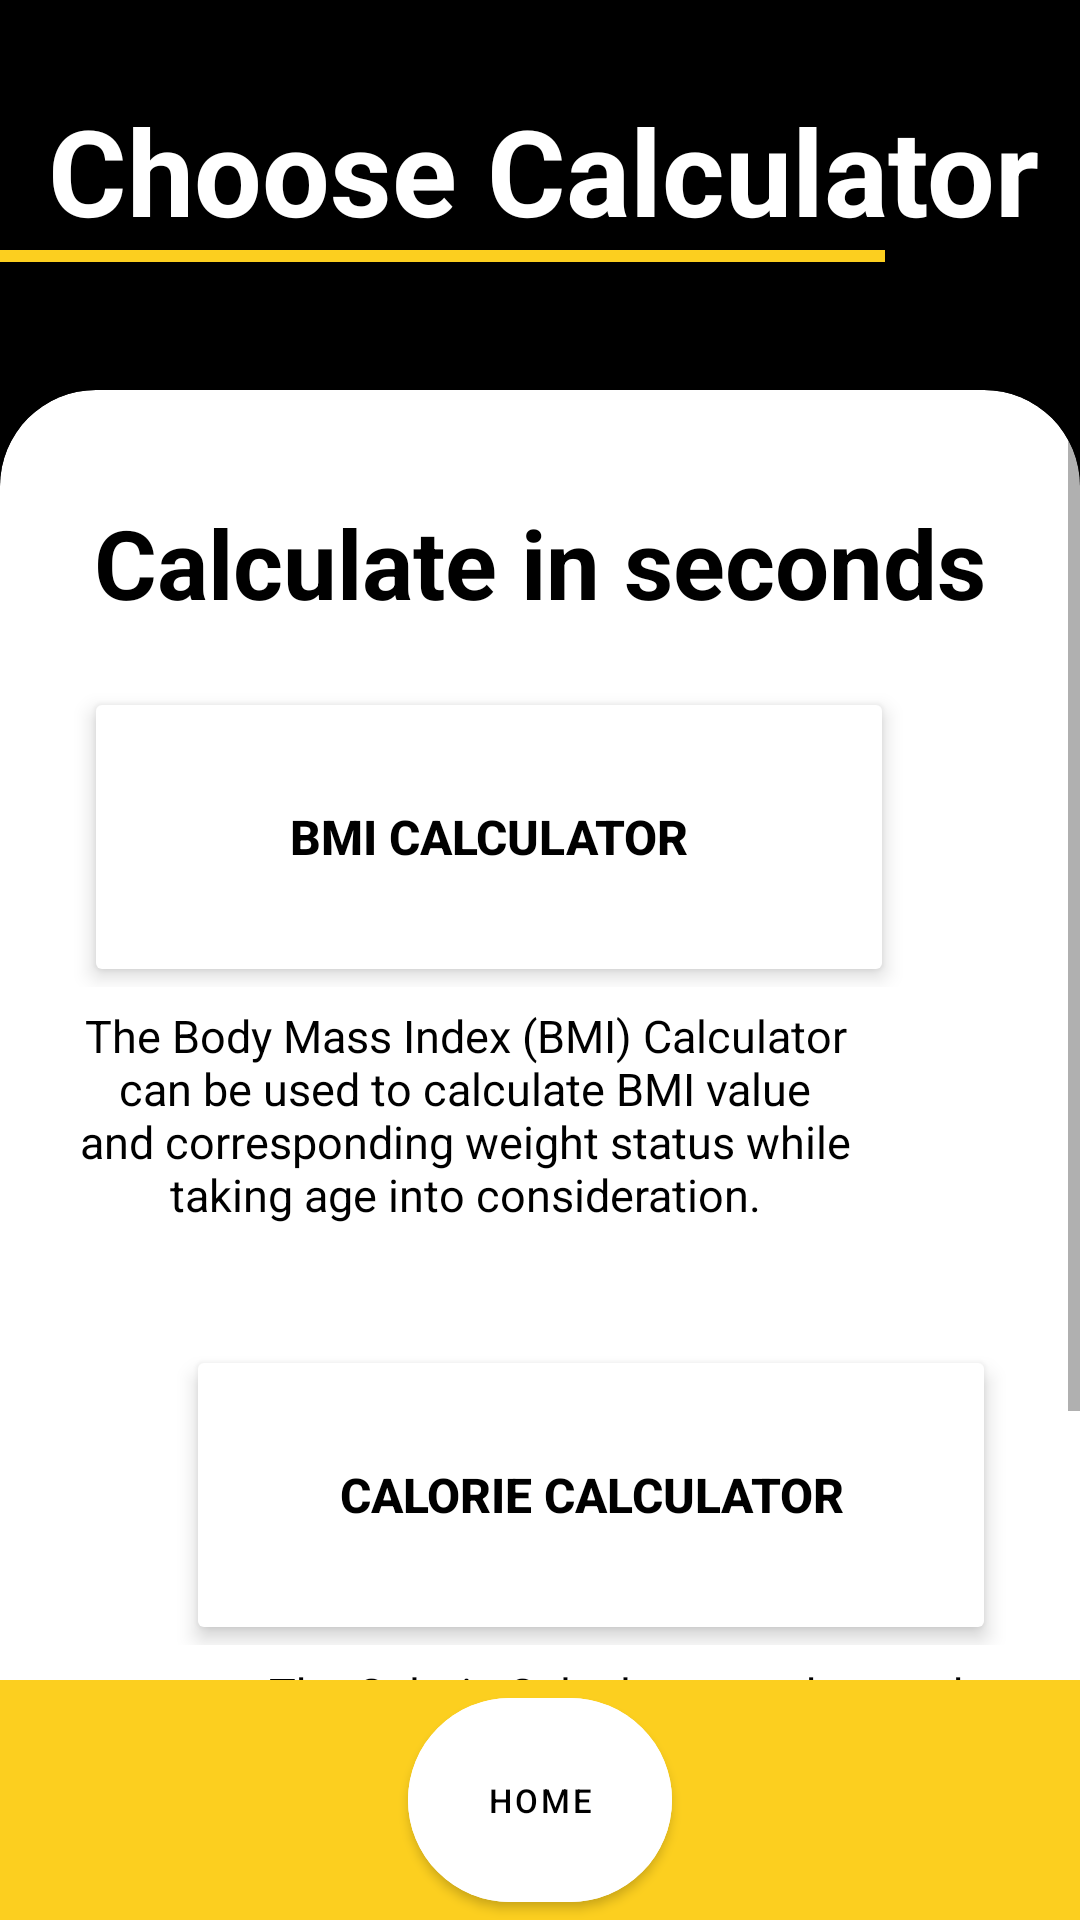

Here is an Android app screen rendered from its layout file. Give the layout XML and the strings, colors and styles it references.
<!-- AndroidManifest.xml: application theme Theme.MyApplication -->
<!-- res/layout/activity_pick_calculator.xml -->
<?xml version="1.0" encoding="utf-8"?>
<androidx.constraintlayout.widget.ConstraintLayout
    xmlns:android="http://schemas.android.com/apk/res/android"
    xmlns:app="http://schemas.android.com/apk/res-auto"
    xmlns:tools="http://schemas.android.com/tools"
    android:id="@+id/main"
    android:layout_width="match_parent"
    android:layout_height="match_parent"
    android:background="@color/black"
    tools:context=".calculator.CalorieCalculator">

    <LinearLayout
        android:layout_width="match_parent"
        android:layout_height="match_parent"
        android:orientation="vertical"
        android:paddingTop="30dp">

        <TextView
            android:id="@+id/chooseCalculatorTxt"
            android:layout_width="wrap_content"
            android:layout_height="wrap_content"
            android:paddingStart="16dp"
            android:text="@string/choose_calculator"
            android:textColor="@color/white"
            android:textSize="40sp"
            android:textStyle="bold"
            app:layout_constraintStart_toStartOf="parent"
            app:layout_constraintTop_toTopOf="parent" />

        <View
            android:layout_width="wrap_content"
            android:layout_height="4dp"
            android:background="@color/yellow"
            android:layout_gravity="start"
            android:layout_marginEnd="65dp"/>
    </LinearLayout>

    <androidx.cardview.widget.CardView
        android:id="@+id/cardView"
        android:layout_width="match_parent"
        android:layout_height="match_parent"
        android:layout_marginTop="130dp"
        app:cardCornerRadius="32dp"
        app:cardBackgroundColor="@color/white"
        app:layout_constraintBottom_toBottomOf="parent"
        app:layout_constraintEnd_toEndOf="parent"
        app:layout_constraintStart_toStartOf="parent"
        app:layout_constraintTop_toTopOf="parent">

        <ScrollView
            android:layout_width="match_parent"
            android:layout_height="match_parent">

            <GridLayout
                android:layout_width="match_parent"
                android:layout_height="wrap_content"
                android:alignmentMode="alignMargins"
                android:columnCount="1"
                android:columnOrderPreserved="false"
                android:useDefaultMargins="true"
                android:padding="16dp"
                android:gravity="center">

                <LinearLayout
                    android:layout_width="match_parent"
                    android:layout_height="wrap_content"
                    android:layout_marginTop="20dp"
                    android:orientation="vertical">

                    <TextView
                        android:layout_width="wrap_content"
                        android:layout_height="wrap_content"
                        android:layout_gravity="center"
                        android:text="@string/calculator_subtitle"
                        android:textColor="@color/black"
                        android:textSize="32sp"
                        android:textStyle="bold"
                        app:layout_constraintStart_toStartOf="parent"
                        app:layout_constraintTop_toTopOf="parent" />

                    <LinearLayout
                        android:layout_width="match_parent"
                        android:layout_height="wrap_content"
                        android:gravity="start"
                        android:layout_marginTop="20dp">

                        <Button
                            android:id="@+id/btnCalculatorBmi"
                            android:layout_width="270dp"
                            android:layout_height="100dp"
                            android:layout_marginStart="8dp"
                            android:backgroundTint="@color/white"
                            android:text="@string/bmi_calculator_button"
                            android:textSize="16sp"
                            android:textColor="@color/black"
                            android:textStyle="bold"
                            app:cornerRadius="70dp"
                            android:elevation="8dp"
                            android:translationZ="2dp"/>
                    </LinearLayout>

                    <TextView
                        android:id="@+id/txtViewForBMICalc"
                        android:layout_width="270dp"
                        android:layout_height="wrap_content"
                        android:layout_marginTop="6dp"
                        android:gravity="center"
                        android:text="@string/bmi_calculator_description"
                        android:textColor="@color/black"
                        android:textSize="15sp"
                        app:layout_constraintEnd_toEndOf="parent"
                        app:layout_constraintStart_toStartOf="parent"
                        app:layout_constraintTop_toBottomOf="@+id/btnCalculatorBmi" />

                    <LinearLayout
                        android:layout_width="match_parent"
                        android:layout_height="wrap_content"
                        android:gravity="end"
                        android:layout_marginTop="40dp">

                        <Button
                            android:id="@+id/btnCalculatorCalorie"
                            android:layout_width="270dp"
                            android:layout_height="100dp"
                            android:layout_marginEnd="8dp"
                            android:layout_gravity="right"
                            android:backgroundTint="@color/white"
                            android:text="@string/calorie_calculator_button"
                            android:textSize="16sp"
                            android:textColor="@color/black"
                            android:textStyle="bold"
                            app:cornerRadius="70dp"
                            android:elevation="8dp"
                            android:translationZ="2dp"/>
                    </LinearLayout>

                    <LinearLayout
                        android:layout_width="match_parent"
                        android:layout_height="wrap_content"
                        android:gravity="end">

                        <TextView
                            android:id="@+id/txtViewForCalorieCalc"
                            android:layout_width="270dp"
                            android:layout_height="wrap_content"
                            android:layout_marginTop="6dp"
                            android:gravity="center"
                            android:text="@string/calorie_calculator_description"
                            android:textColor="@color/black"
                            android:textSize="15sp"
                            app:layout_constraintEnd_toEndOf="parent"
                            app:layout_constraintStart_toStartOf="parent"
                            app:layout_constraintTop_toBottomOf="@+id/btnCalculatorCalorie" />
                    </LinearLayout>
                </LinearLayout>

                <LinearLayout
                    android:layout_width="match_parent"
                    android:layout_height="200dp"
                    android:layout_marginTop="60dp"
                    android:layout_gravity="start">

                    <ImageView
                        android:layout_width="match_parent"
                        android:layout_height="match_parent"
                        android:src="@drawable/calculate">
                    </ImageView>
                </LinearLayout>
            </GridLayout>
        </ScrollView>
    </androidx.cardview.widget.CardView>

    <FrameLayout
        android:layout_width="match_parent"
        android:layout_height="wrap_content"
        android:background="@color/yellow"
        android:elevation="2dp"
        app:layout_constraintBottom_toBottomOf="parent">

        <LinearLayout
            android:layout_width="match_parent"
            android:layout_height="wrap_content"
            android:orientation="horizontal"
            android:gravity="center">

            <com.google.android.material.button.MaterialButton
                android:id="@+id/btHome"
                android:layout_width="wrap_content"
                android:layout_height="80dp"
                android:layout_marginStart="4dp"
                android:layout_marginEnd="4dp"
                app:icon="@drawable/home"
                app:iconGravity="top"
                app:iconPadding="4dp"
                app:iconTint="@color/black"
                android:text="@string/home"
                android:textSize="11sp"
                android:textColor="@color/black"
                app:cornerRadius="70dp"
                android:backgroundTint="@color/white"/>
        </LinearLayout>
    </FrameLayout>
</androidx.constraintlayout.widget.ConstraintLayout>
<!-- resources referenced by this layout -->
<resources>
  <color name="black">#FF000000</color>
  <color name="white">#FFFFFFFF</color>
  <color name="yellow">#FCCF1F</color>
  <string name="bmi_calculator_button">BMI Calculator</string>
  <string name="bmi_calculator_description">The Body Mass Index (BMI) Calculator can be used to calculate BMI value and corresponding weight status while taking age into consideration.</string>
  <string name="calculator_subtitle">Calculate in seconds</string>
  <string name="calorie_calculator_button">Calorie Calculator</string>
  <string name="calorie_calculator_description">The Calorie Calculator can be used to estimate the number of calories a person needs to consume each day.</string>
  <string name="choose_calculator">Choose Calculator</string>
  <string name="home">Home</string>
  <style name="Theme.MyApplication" parent="Theme.MaterialComponents.DayNight.NoActionBar">
          
          
          <item name="colorPrimary">@color/black</item>
          <item name="colorPrimaryVariant">@color/layout_background</item>
          <item name="colorOnPrimary">@color/white</item>
          
          <item name="colorSecondary">@color/black</item>
          <item name="colorSecondaryVariant">@color/teal_700</item>
          <item name="colorOnSecondary">@color/black</item>
          
          <item name="android:statusBarColor">?attr/colorPrimaryVariant</item>
          
      </style>
  <color name="layout_background">#222830</color>
  <color name="teal_700">#FF018786</color>
</resources>
